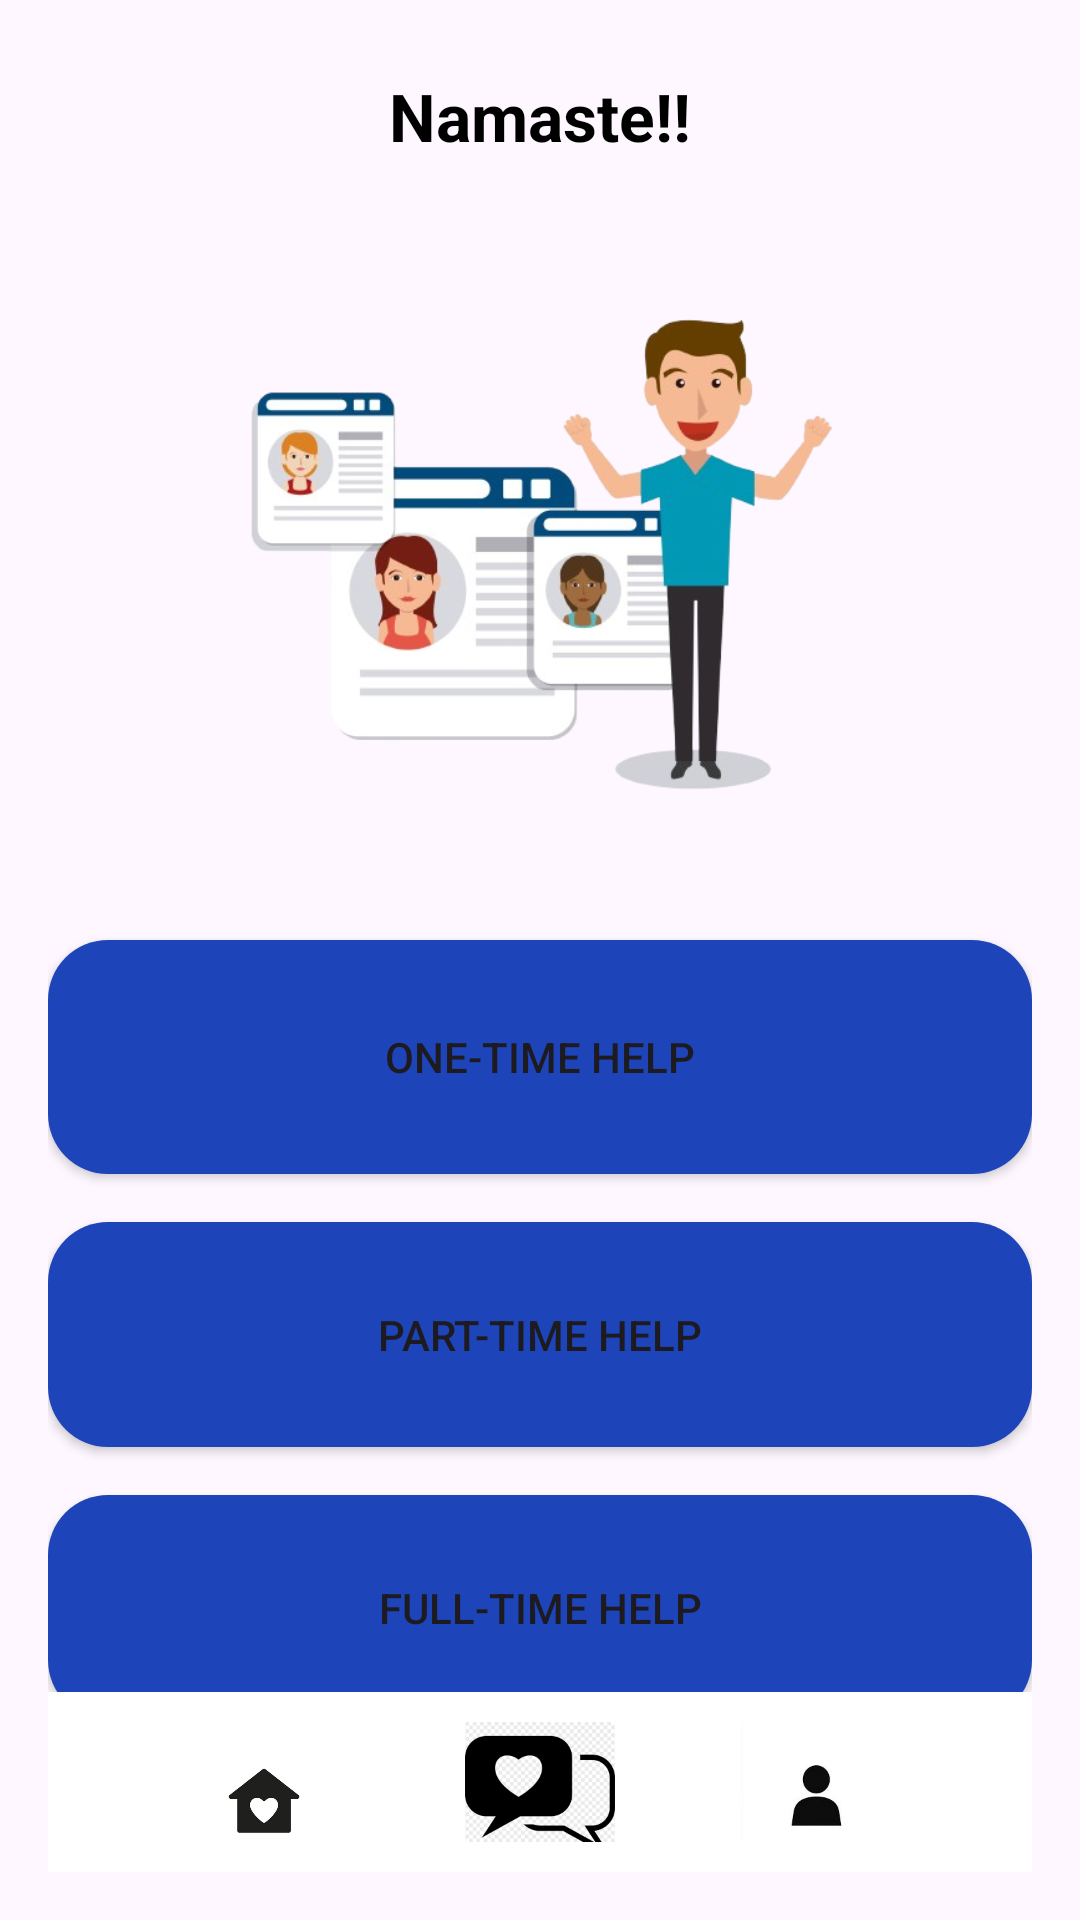

Produce the Android XML layout that renders to this screen, including the resource entries it uses.
<!-- AndroidManifest.xml: application theme Theme.MOM -->
<!-- res/layout/activity_homec.xml -->
<?xml version="1.0" encoding="utf-8"?>
<RelativeLayout
    xmlns:android="http://schemas.android.com/apk/res/android"
    xmlns:app="http://schemas.android.com/apk/res-auto"
    xmlns:tools="http://schemas.android.com/tools"
    android:layout_width="match_parent"
    android:layout_height="match_parent"
    android:padding="16dp"
    android:background="@drawable/background2"
    tools:context=".homec">

    <LinearLayout
        android:layout_width="match_parent"
        android:layout_height="wrap_content"
        android:orientation="vertical"
        android:layout_alignParentTop="true">

        
        <TextView
            android:id="@+id/textGreeting"
            android:layout_width="wrap_content"
            android:layout_height="wrap_content"
            android:text="Namaste!!"
            android:textSize="22sp"
            android:textStyle="bold"
            android:textColor="@color/black"
            android:layout_gravity="center_horizontal"
            android:padding="8dp"/>

        
        <ImageView
            android:id="@+id/imageView"
            android:layout_width="363dp"
            android:layout_height="200dp"
            android:layout_gravity="center"
            android:layout_marginTop="16dp"
            android:src="@drawable/customer_home01" />

        
        <LinearLayout
            android:layout_width="match_parent"
            android:layout_height="wrap_content"
            android:orientation="vertical"
            android:gravity="center"
            android:layout_marginTop="20dp">

            <Button
                android:id="@+id/btnOneTimeHelp"
                android:layout_width="match_parent"
                android:layout_height="78dp"
                android:layout_marginTop="16dp"
                android:layout_weight="1"
                android:background="@drawable/rounded_box"
                android:text="One-time help" />

            <Button
                android:id="@+id/btnPartTimeHelp"
                android:layout_width="match_parent"
                android:layout_height="75dp"
                android:layout_marginTop="16dp"
                android:layout_weight="1.2"
                android:background="@drawable/rounded_box"
                android:text="Part-time help" />

            <Button
                android:id="@+id/btnFullTimeHelp"
                android:layout_width="match_parent"
                android:layout_height="75dp"
                android:layout_marginTop="16sp"
                android:layout_weight="1.2"
                android:background="@drawable/rounded_box"
                android:text="Full-time help" />
        </LinearLayout>
    </LinearLayout>

    
    <LinearLayout
        android:layout_width="match_parent"
        android:layout_height="60dp"
        android:layout_alignParentBottom="true"
        android:background="@color/white"
        android:padding="10dp"
        android:orientation="horizontal">

        <ImageButton
            android:id="@+id/buttonHome"
            android:layout_width="50dp"
            android:layout_height="50dp"
            android:src="@drawable/ic_home"
            android:contentDescription="Home"
            android:scaleType="fitCenter"
            android:background="?attr/selectableItemBackground"
            android:layout_marginStart="16dp"
            android:layout_weight="1"/>

        <ImageButton
            android:id="@+id/buttonNotification"
            android:layout_width="50dp"
            android:layout_height="50dp"
            android:src="@drawable/ic_map"
            android:contentDescription="Notification"
            android:scaleType="fitCenter"
            android:background="?attr/selectableItemBackground"
            android:layout_weight="1"/>

        <ImageButton
            android:id="@+id/buttonProfile"
            android:layout_width="50dp"
            android:layout_height="50dp"
            android:src="@drawable/ic_profile"
            android:contentDescription="Profile"
            android:scaleType="fitCenter"
            android:background="?attr/selectableItemBackground"
            android:layout_marginEnd="16dp"
            android:layout_weight="1"/>
    </LinearLayout>
</RelativeLayout>
<!-- resources referenced by this layout -->
<resources>
  <color name="black">#FF000000</color>
  <color name="white">#FFFFFFFF</color>
  <!-- drawable customer_home01: png bitmap (drawable, 118504 bytes) -->
  <!-- drawable ic_home: jpg bitmap (drawable, 8290 bytes) -->
  <!-- drawable ic_map: png bitmap (drawable, 4397 bytes) -->
  <!-- drawable ic_profile: jpg bitmap (drawable, 1904 bytes) -->
  <!-- drawable rounded_box (drawable) -->
  <?xml version="1.0" encoding="utf-8"?>
  <shape xmlns:android="http://schemas.android.com/apk/res/android">
  <solid android:color="@color/royal_blue"/>
      <corners android:radius="20dp" />
  </shape>
  <style name="Theme.MOM" parent="Base.Theme.MOM" />
  <color name="royal_blue">#1d44b8</color>
  <style name="Base.Theme.MOM" parent="Theme.Material3.DayNight.NoActionBar">
          
          
      </style>
</resources>
